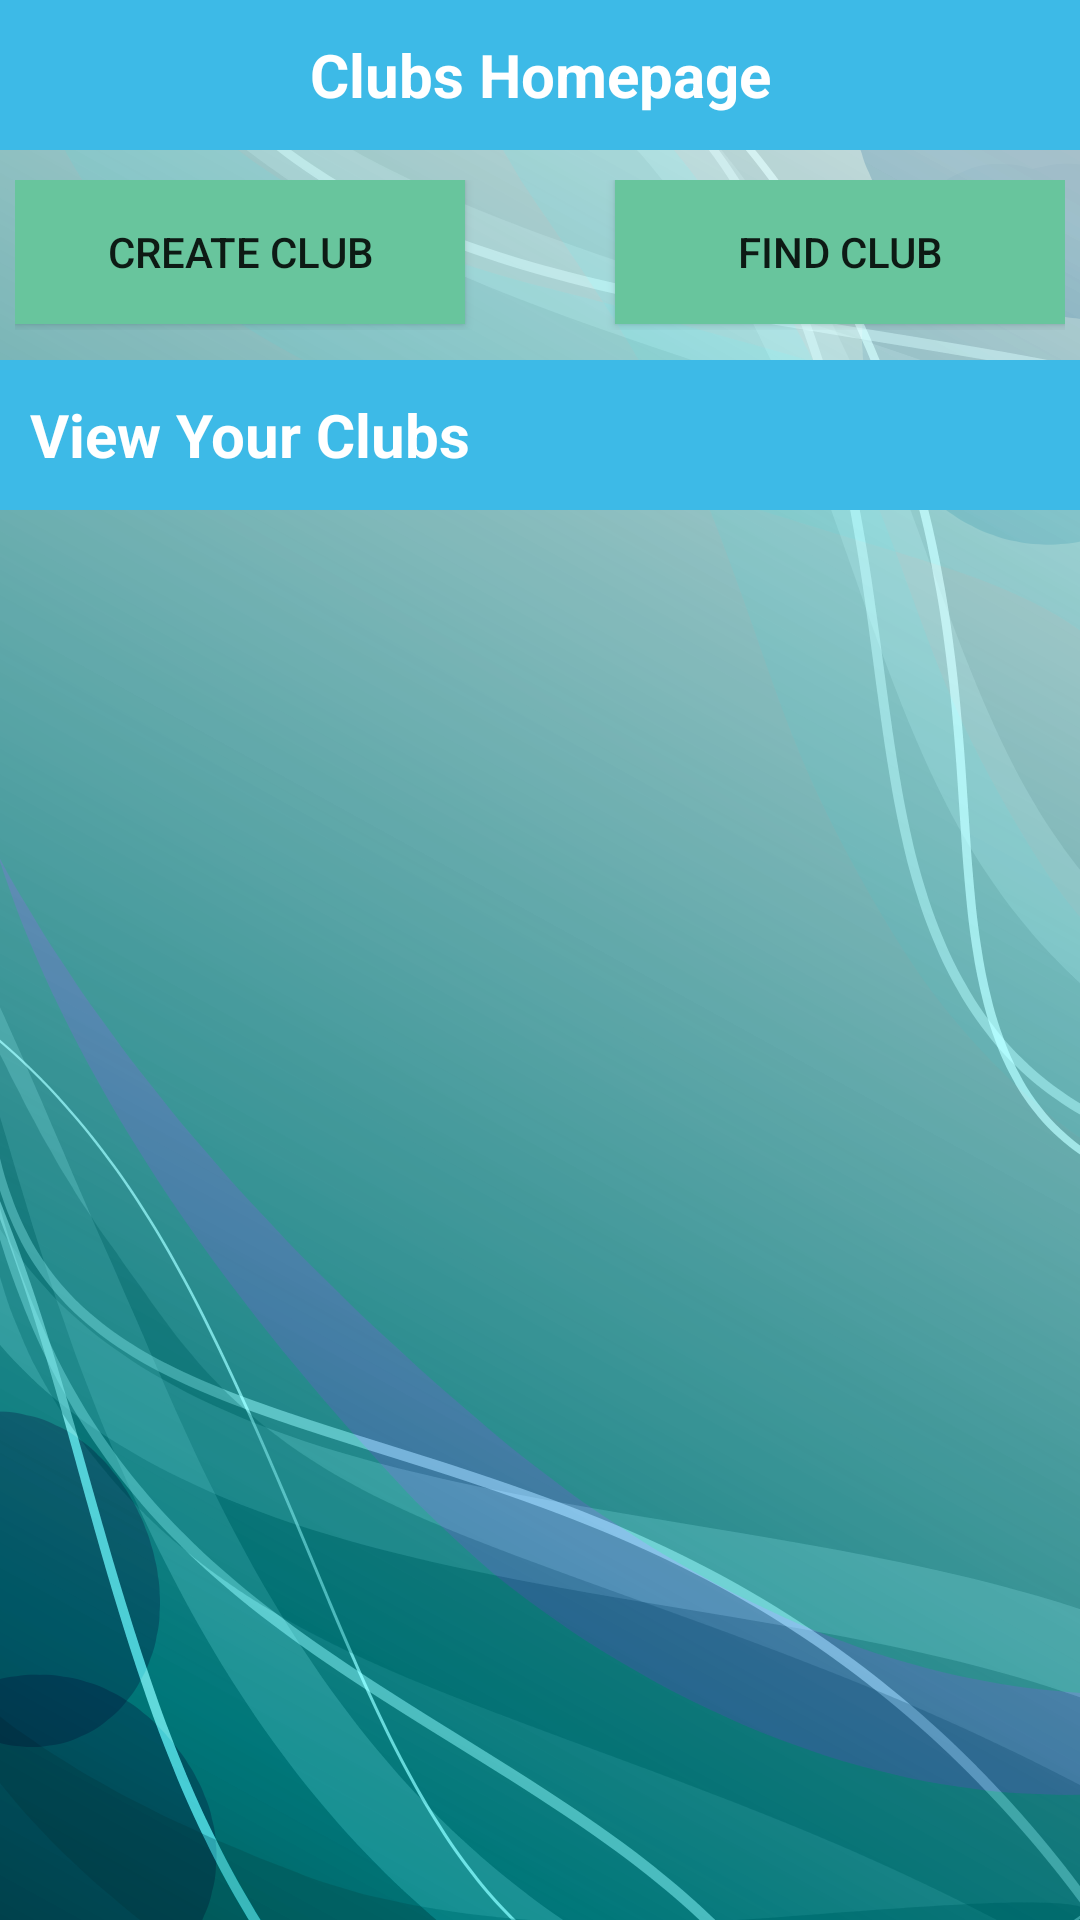

Reconstruct the res/layout file that produces this screen, plus the resources it refers to.
<!-- AndroidManifest.xml: application theme Theme.UBSAndroidApplication -->
<!-- res/layout/activity_clubs_hompage.xml -->
<?xml version="1.0" encoding="utf-8"?>
<LinearLayout
    xmlns:android="http://schemas.android.com/apk/res/android"
    xmlns:app="http://schemas.android.com/apk/res-auto"
    xmlns:tools="http://schemas.android.com/tools"

    android:layout_width="match_parent"
    android:layout_height="match_parent"
    android:orientation="vertical"
    android:background="@drawable/ubs2"

    tools:context=".ClubsHomepage">


    <TableRow
        android:layout_width="match_parent"
        android:layout_height="50dp"
        android:layout_gravity="center"
        android:background="@color/white"

        >
        <TextView
            android:id="@+id/ClubsTitle"
            android:layout_width="match_parent"
            android:layout_height="50dp"
            android:background="@color/ubsblue"
            android:gravity="center"

            android:text="Clubs Homepage"

            android:textColor="@android:color/white"

            android:textSize="20sp"
            android:textStyle="bold"


            app:layout_constraintBottom_toTopOf="@id/YourClubsRecyclerView"

            app:layout_constraintVertical_chainStyle="packed"

            />


    </TableRow>

    <TableRow
        android:layout_width="wrap_content"
        android:layout_height="50dp"
        android:layout_marginTop="10dp"
        android:layout_marginBottom="10dp"
        android:layout_gravity="center">

        <Button
            android:id="@+id/CreateClubButton"
            android:layout_width="150dp"
            android:layout_height="wrap_content"
            android:layout_gravity="left"
            android:layout_marginRight="50dp"
            android:background="#68C59D"

            android:text="Create Club" />

        <Button
            android:id="@+id/FindClubButton"
            android:layout_width="150dp"

            android:layout_height="wrap_content"
            android:layout_gravity="right"

            android:background="#68C59D"
            android:text="Find Club"
            app:layout_constraintBottom_toBottomOf="parent" />

    </TableRow>

  <TableRow
      android:background="@color/ubsblue"
      android:layout_width="match_parent"
      android:layout_gravity="center"
      android:layout_height="50dp">

    <TextView
        android:id="@+id/YourClubsTitle"
        android:layout_width="match_parent"
        android:layout_height="50dp"


        android:background="@color/ubsblue"
        android:gravity="center_vertical"
        android:layout_marginLeft="10dp"

        android:text="View Your Clubs"

        android:textColor="@android:color/white"

        android:textSize="20sp"
        android:textStyle="bold"


        app:layout_constraintBottom_toTopOf="@id/YourClubsRecyclerView"

        app:layout_constraintVertical_chainStyle="packed"
        />
  </TableRow>


    <androidx.recyclerview.widget.RecyclerView
        android:id="@+id/YourClubsRecyclerView"

        android:layout_width="match_parent"
        android:layout_height="400dp"

        app:layoutManager="androidx.recyclerview.widget.LinearLayoutManager" />


</LinearLayout>
<!-- resources referenced by this layout -->
<resources>
  <color name="ubsblue">#3DBAE7</color>
  <color name="white">#FFFFFFFF</color>
  <!-- drawable ubs2: png bitmap (drawable, 420600 bytes) -->
  <style name="Theme.UBSAndroidApplication" parent="Theme.MaterialComponents.DayNight.DarkActionBar">
          
          <item name="colorPrimary">@color/purple_500</item>
          <item name="colorPrimaryVariant">@color/purple_700</item>
          <item name="colorOnPrimary">@color/white</item>
          
          <item name="colorSecondary">@color/teal_200</item>
          <item name="colorSecondaryVariant">@color/teal_700</item>
          <item name="colorOnSecondary">@color/black</item>
          
          <item name="android:statusBarColor" tools:targetApi="l">?attr/colorPrimaryVariant</item>
          
      </style>
  <color name="purple_500">#FF6200EE</color>
  <color name="purple_700">#FF3700B3</color>
  <color name="teal_200">#FF03DAC5</color>
  <color name="teal_700">#FF018786</color>
  <color name="black">#FF000000</color>
</resources>
